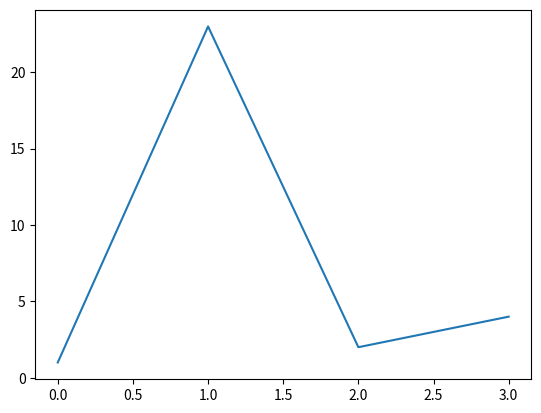

The matplotlib source for this figure:
#| label: fig-line-plot
#| fig-cap: "A line plot "

import matplotlib.pyplot as plt
plt.plot([1,23,2,4])
plt.show()